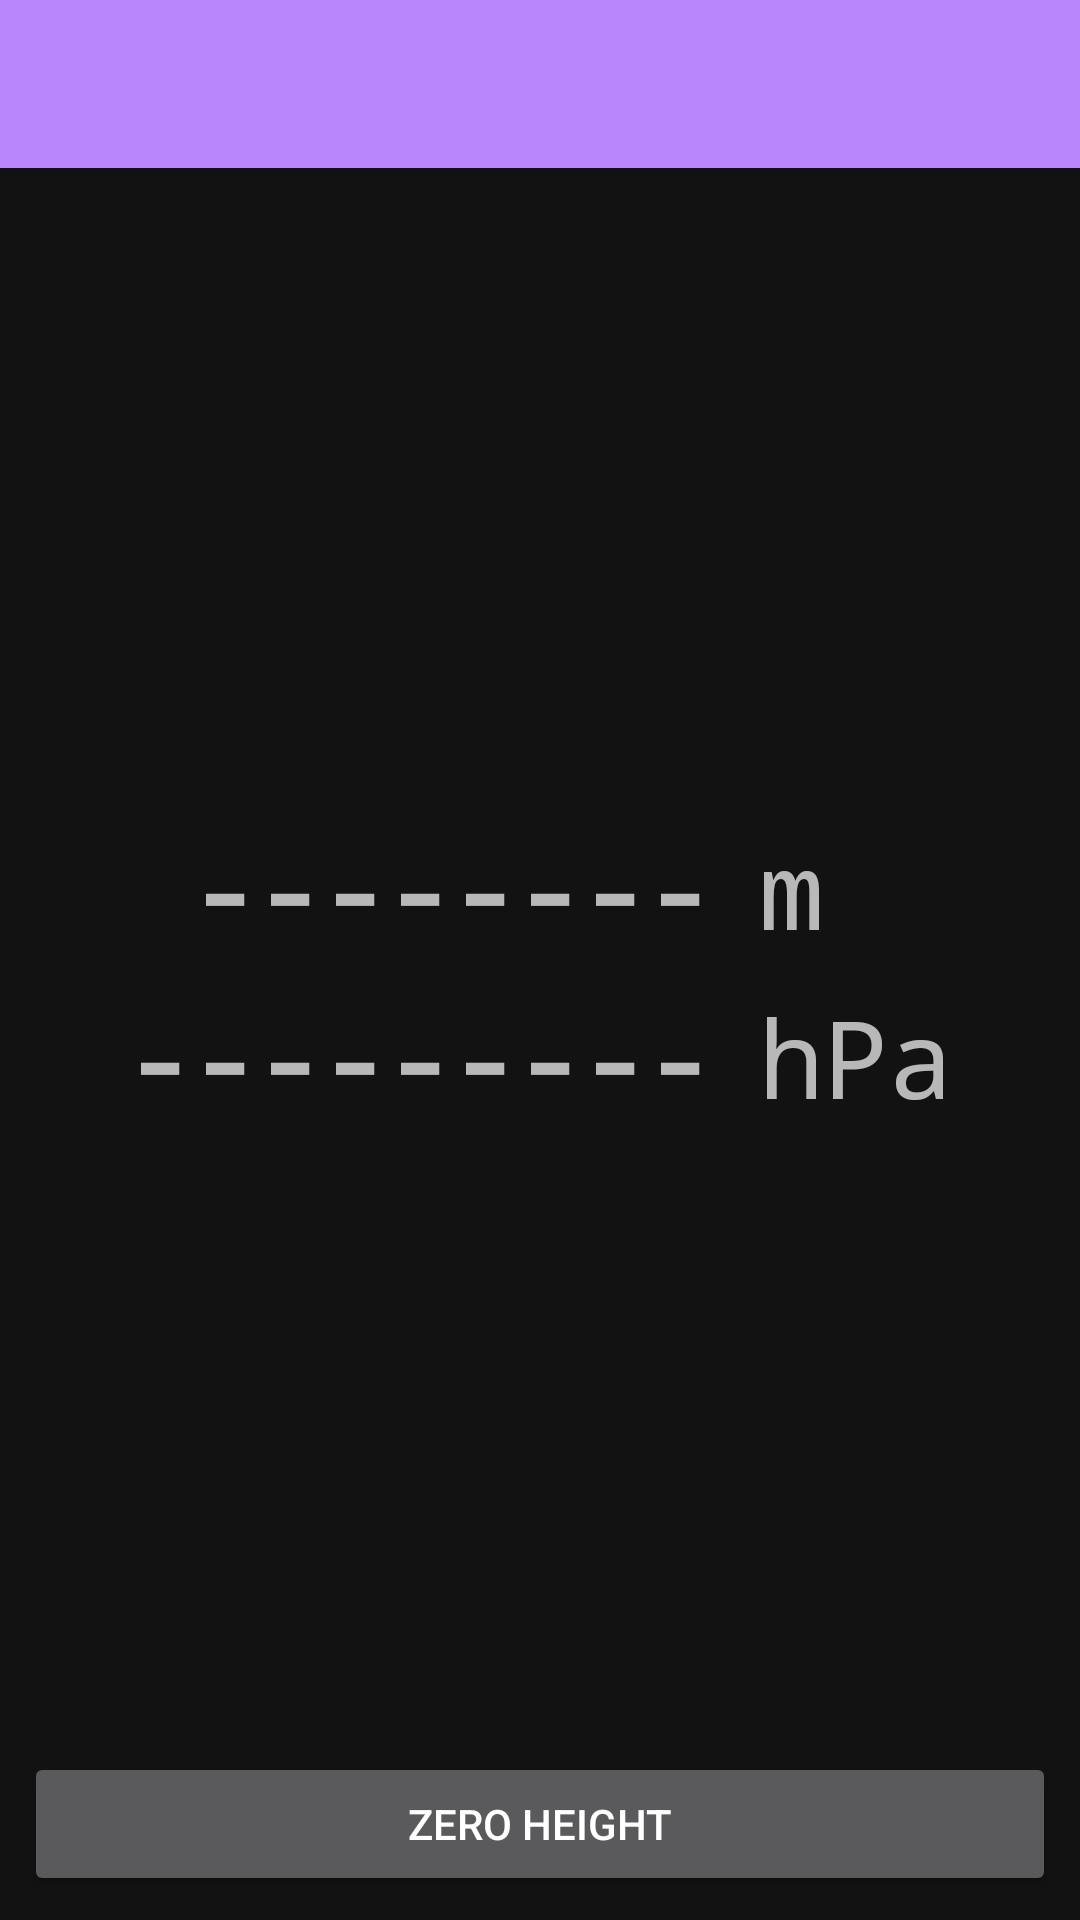

Reconstruct the res/layout file that produces this screen, plus the resources it refers to.
<!-- AndroidManifest.xml: application theme DarkAppTheme -->
<!-- res/layout/activity_main.xml -->
<?xml version="1.0" encoding="utf-8"?>
<android.support.constraint.ConstraintLayout xmlns:android="http://schemas.android.com/apk/res/android"
    xmlns:app="http://schemas.android.com/apk/res-auto"
    xmlns:tools="http://schemas.android.com/tools"
    android:layout_width="match_parent"
    android:layout_height="match_parent"
    tools:context=".MainActivity">

    <Button
        android:id="@+id/zero"
        android:layout_width="0dp"
        android:layout_height="wrap_content"
        android:layout_marginStart="8dp"
        android:layout_marginLeft="8dp"
        android:layout_marginEnd="8dp"
        android:layout_marginRight="8dp"
        android:layout_marginBottom="8dp"
        android:text="zero height"
        android:textAllCaps="true"
        app:layout_constraintBottom_toBottomOf="parent"
        app:layout_constraintEnd_toEndOf="parent"
        app:layout_constraintStart_toStartOf="parent" />

    <android.support.constraint.ConstraintLayout
        android:layout_width="wrap_content"
        android:layout_height="wrap_content"
        android:layout_marginStart="8dp"
        android:layout_marginLeft="8dp"
        android:layout_marginTop="8dp"
        android:layout_marginEnd="8dp"
        android:layout_marginRight="8dp"
        android:layout_marginBottom="8dp"
        app:layout_constraintBottom_toTopOf="@+id/zero"
        app:layout_constraintEnd_toEndOf="parent"
        app:layout_constraintStart_toStartOf="parent"
        app:layout_constraintTop_toBottomOf="@+id/my_toolbar">

        <android.support.constraint.ConstraintLayout
            android:id="@+id/value_container"
            android:layout_width="wrap_content"
            android:layout_height="wrap_content"
            android:layout_marginTop="8dp"
            app:layout_constraintStart_toStartOf="parent"
            app:layout_constraintTop_toTopOf="parent">

            <TextView
                android:id="@+id/height"
                android:layout_width="wrap_content"
                android:layout_height="wrap_content"
                android:layout_below="@+id/pressure"
                android:layout_alignParentBottom="true"
                android:layout_marginTop="8dp"
                android:layout_marginEnd="8dp"
                android:layout_marginRight="8dp"
                android:text="--------"
                android:textSize="36sp"
                android:textStyle="bold"
                app:fontFamily="monospace"
                app:layout_column="3"
                app:layout_constraintEnd_toEndOf="parent"
                app:layout_constraintTop_toTopOf="parent"
                app:layout_row="0" />

            <TextView
                android:id="@+id/pressure"
                android:layout_width="wrap_content"
                android:layout_height="wrap_content"
                android:layout_alignParentTop="true"
                android:layout_alignParentBottom="true"
                android:layout_marginStart="8dp"
                android:layout_marginLeft="8dp"
                android:layout_marginTop="8dp"
                android:layout_marginEnd="8dp"
                android:layout_marginRight="8dp"
                android:layout_marginBottom="8dp"
                android:text="---------"
                android:textSize="36sp"
                android:textStyle="bold"
                app:fontFamily="monospace"
                app:layout_column="3"
                app:layout_constraintBottom_toBottomOf="parent"
                app:layout_constraintEnd_toEndOf="parent"
                app:layout_constraintStart_toStartOf="parent"
                app:layout_constraintTop_toBottomOf="@+id/height"
                app:layout_row="2" />
        </android.support.constraint.ConstraintLayout>

        <android.support.constraint.ConstraintLayout
            android:id="@+id/unit_container"
            android:layout_width="wrap_content"
            android:layout_height="wrap_content"
            android:layout_marginStart="8dp"
            android:layout_marginLeft="8dp"
            android:layout_marginEnd="8dp"
            android:layout_marginRight="8dp"
            app:layout_constraintEnd_toEndOf="parent"
            app:layout_constraintStart_toEndOf="@+id/value_container"
            app:layout_constraintTop_toTopOf="@+id/value_container">

            <TextView
                android:id="@+id/height_unit"
                android:layout_width="wrap_content"
                android:layout_height="wrap_content"
                android:layout_marginTop="8dp"
                android:fontFamily="monospace"
                android:text="m"
                android:textSize="36sp"
                app:layout_constraintStart_toStartOf="parent"
                app:layout_constraintTop_toTopOf="parent" />

            <TextView
                android:id="@+id/pressure_unit"
                android:layout_width="wrap_content"
                android:layout_height="wrap_content"
                android:layout_marginTop="8dp"
                android:layout_marginBottom="8dp"
                android:fontFamily="monospace"
                android:text="hPa"
                android:textSize="36sp"
                app:layout_constraintBottom_toBottomOf="parent"
                app:layout_constraintTop_toBottomOf="@+id/height_unit" />
        </android.support.constraint.ConstraintLayout>
    </android.support.constraint.ConstraintLayout>



    <android.support.v7.widget.Toolbar
        android:id="@+id/my_toolbar"
        android:layout_width="match_parent"
        android:layout_height="?attr/actionBarSize"
        android:background="?attr/colorPrimary"
        android:elevation="4dp"
        />


</android.support.constraint.ConstraintLayout>
<!-- resources referenced by this layout -->
<resources>
  <style name="DarkAppTheme" parent="Base.V14.Theme.MaterialComponents">
          
          
          
          <item name="windowActionBar">false</item>
          <item name="windowNoTitle">true</item>
      </style>
</resources>
